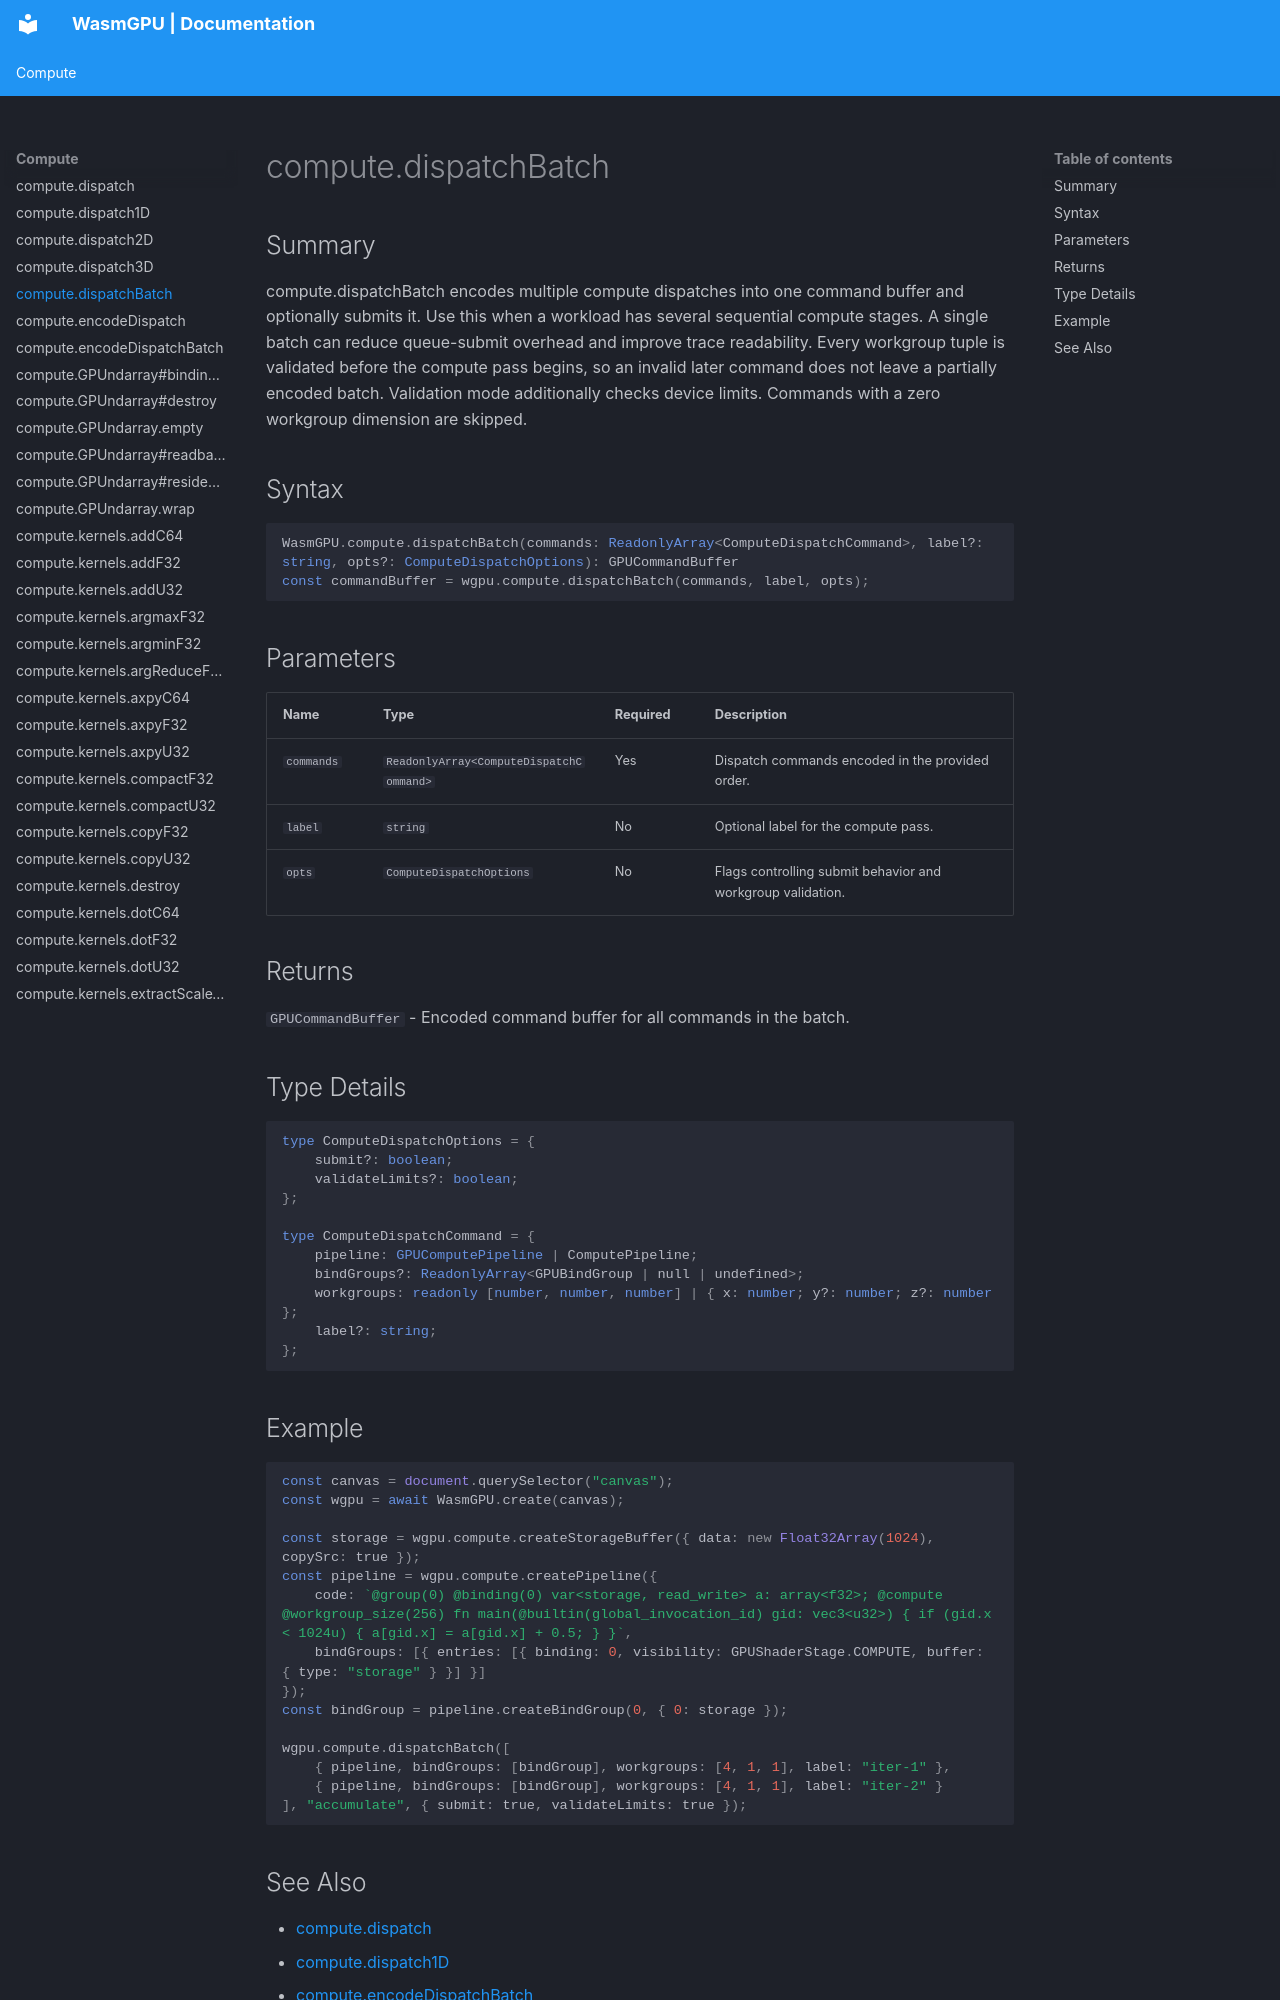

repository: Zushah/WasmGPU · page: compute/compute-dispatchbatch/index.html · generator: mkdocs

# compute.dispatchBatch

## Summary
compute.dispatchBatch encodes multiple compute dispatches into one command buffer and optionally submits it.
Use this when a workload has several sequential compute stages.
A single batch can reduce queue-submit overhead and improve trace readability.
Every workgroup tuple is validated before the compute pass begins, so an invalid later command does not leave a partially encoded batch. Validation mode additionally checks device limits.
Commands with a zero workgroup dimension are skipped.

## Syntax
```ts
WasmGPU.compute.dispatchBatch(commands: ReadonlyArray<ComputeDispatchCommand>, label?: string, opts?: ComputeDispatchOptions): GPUCommandBuffer
const commandBuffer = wgpu.compute.dispatchBatch(commands, label, opts);
```

## Parameters
| Name | Type | Required | Description |
| --- | --- | --- | --- |
| `commands` | `ReadonlyArray<ComputeDispatchCommand>` | Yes | Dispatch commands encoded in the provided order. |
| `label` | `string` | No | Optional label for the compute pass. |
| `opts` | `ComputeDispatchOptions` | No | Flags controlling submit behavior and workgroup validation. |

## Returns
`GPUCommandBuffer` - Encoded command buffer for all commands in the batch.

## Type Details
```ts
type ComputeDispatchOptions = {
    submit?: boolean;
    validateLimits?: boolean;
};

type ComputeDispatchCommand = {
    pipeline: GPUComputePipeline | ComputePipeline;
    bindGroups?: ReadonlyArray<GPUBindGroup | null | undefined>;
    workgroups: readonly [number, number, number] | { x: number; y?: number; z?: number };
    label?: string;
};
```

## Example
```js
const canvas = document.querySelector("canvas");
const wgpu = await WasmGPU.create(canvas);

const storage = wgpu.compute.createStorageBuffer({ data: new Float32Array(1024), copySrc: true });
const pipeline = wgpu.compute.createPipeline({
    code: `@group(0) @binding(0) var<storage, read_write> a: array<f32>; @compute @workgroup_size(256) fn main(@builtin(global_invocation_id) gid: vec3<u32>) { if (gid.x < 1024u) { a[gid.x] = a[gid.x] + 0.5; } }`,
    bindGroups: [{ entries: [{ binding: 0, visibility: GPUShaderStage.COMPUTE, buffer: { type: "storage" } }] }]
});
const bindGroup = pipeline.createBindGroup(0, { 0: storage });

wgpu.compute.dispatchBatch([
    { pipeline, bindGroups: [bindGroup], workgroups: [4, 1, 1], label: "iter-1" },
    { pipeline, bindGroups: [bindGroup], workgroups: [4, 1, 1], label: "iter-2" }
], "accumulate", { submit: true, validateLimits: true });
```
